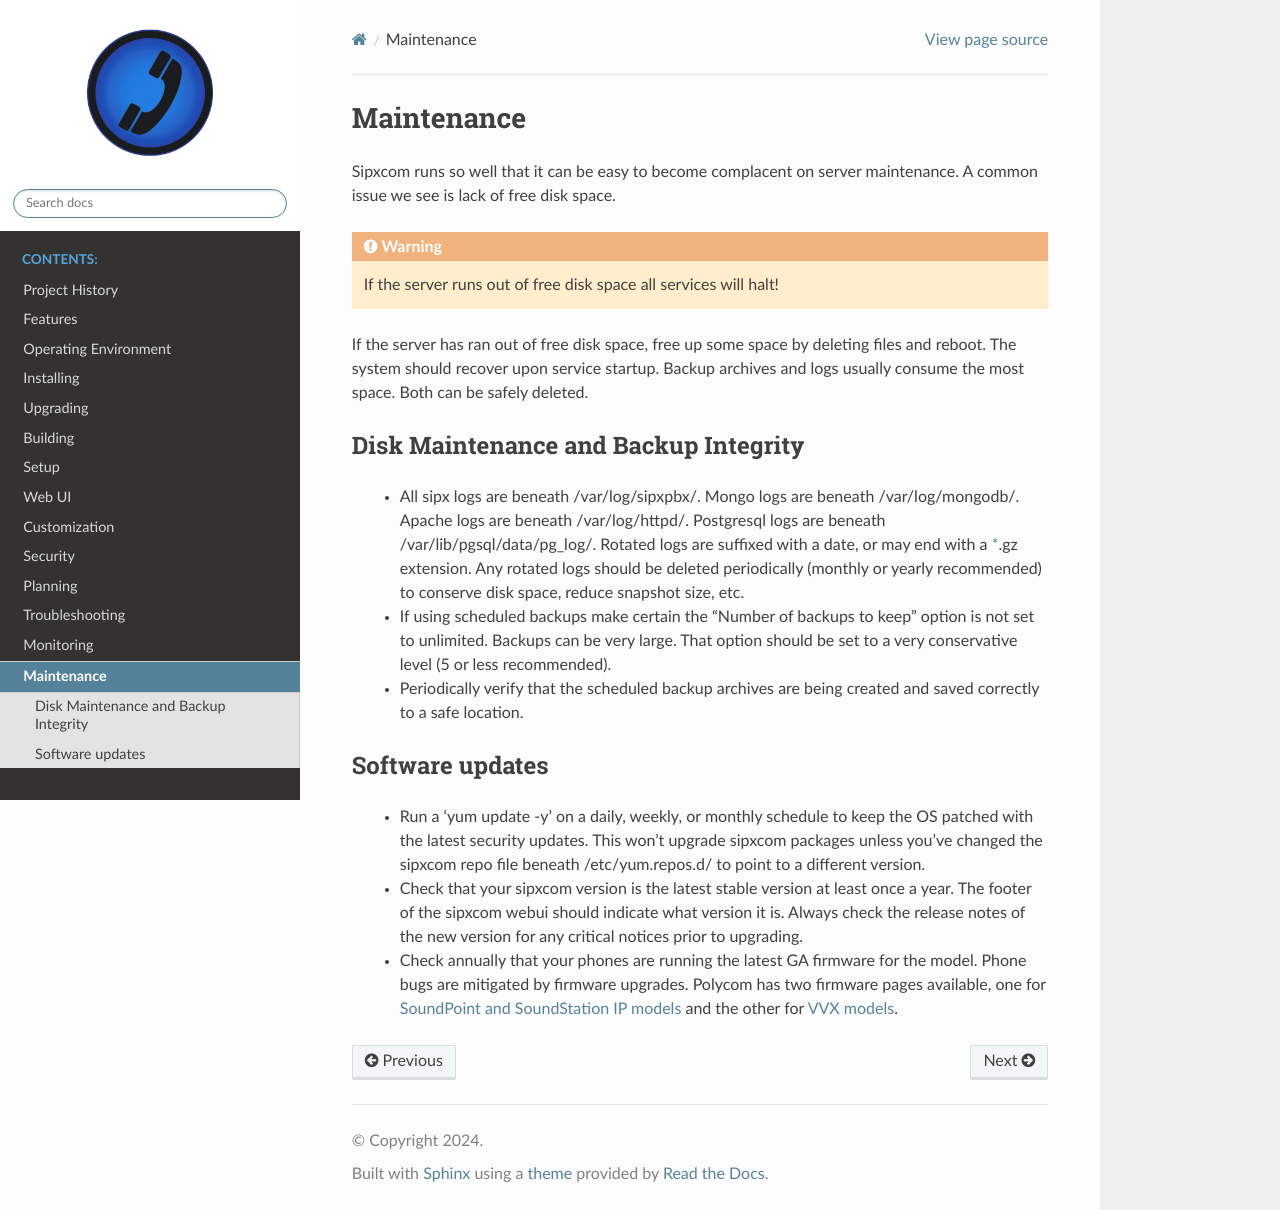

repository: onrelay/sipxecs · page: maintenance.html · generator: sphinx

.. index:: maintenance

===========
Maintenance
===========

Sipxcom runs so well that it can be easy to become complacent on server maintenance. A common issue we see is lack of free disk space.

.. warning::
  If the server runs out of free disk space all services will halt!

If the server has ran out of free disk space, free up some space by deleting files and reboot. The system should recover upon service startup. 
Backup archives and logs usually consume the most space. Both can be safely deleted.

Disk Maintenance and Backup Integrity
-------------------------------------

  * All sipx logs are beneath /var/log/sipxpbx/. Mongo logs are beneath /var/log/mongodb/.
    Apache logs are beneath /var/log/httpd/. Postgresql logs are beneath /var/lib/pgsql/data/pg_log/.
    Rotated logs are suffixed with a date, or may end with a *.gz extension.
    Any rotated logs should be deleted periodically (monthly or yearly recommended) to conserve disk space, reduce snapshot size, etc.

  * If using scheduled backups make certain the "Number of backups to keep" option is not set to unlimited. Backups can be very large. That option should be set to a very conservative level (5 or less recommended).

  * Periodically verify that the scheduled backup archives are being created and saved correctly to a safe location.

Software updates
----------------

  * Run a 'yum update -y' on a daily, weekly, or monthly schedule to keep the OS patched with the latest security updates.
    This won't upgrade sipxcom packages unless you've changed the sipxcom repo file beneath /etc/yum.repos.d/ to point to a different version.

  * Check that your sipxcom version is the latest stable version at least once a year. The footer of the sipxcom webui should indicate what version it is.
    Always check the release notes of the new version for any critical notices prior to upgrading.

  * Check annually that your phones are running the latest GA firmware for the model. Phone bugs are mitigated by firmware upgrades.
    Polycom has two firmware pages available, one for `SoundPoint and SoundStation IP models <https://downloads.polycom.com/voice/voip/sip_sw_releases_matrix.html>`_ 
    and the other for `VVX models <https://downloads.polycom.com/voice/voip/uc_sw_releases_matrix.html>`_.
